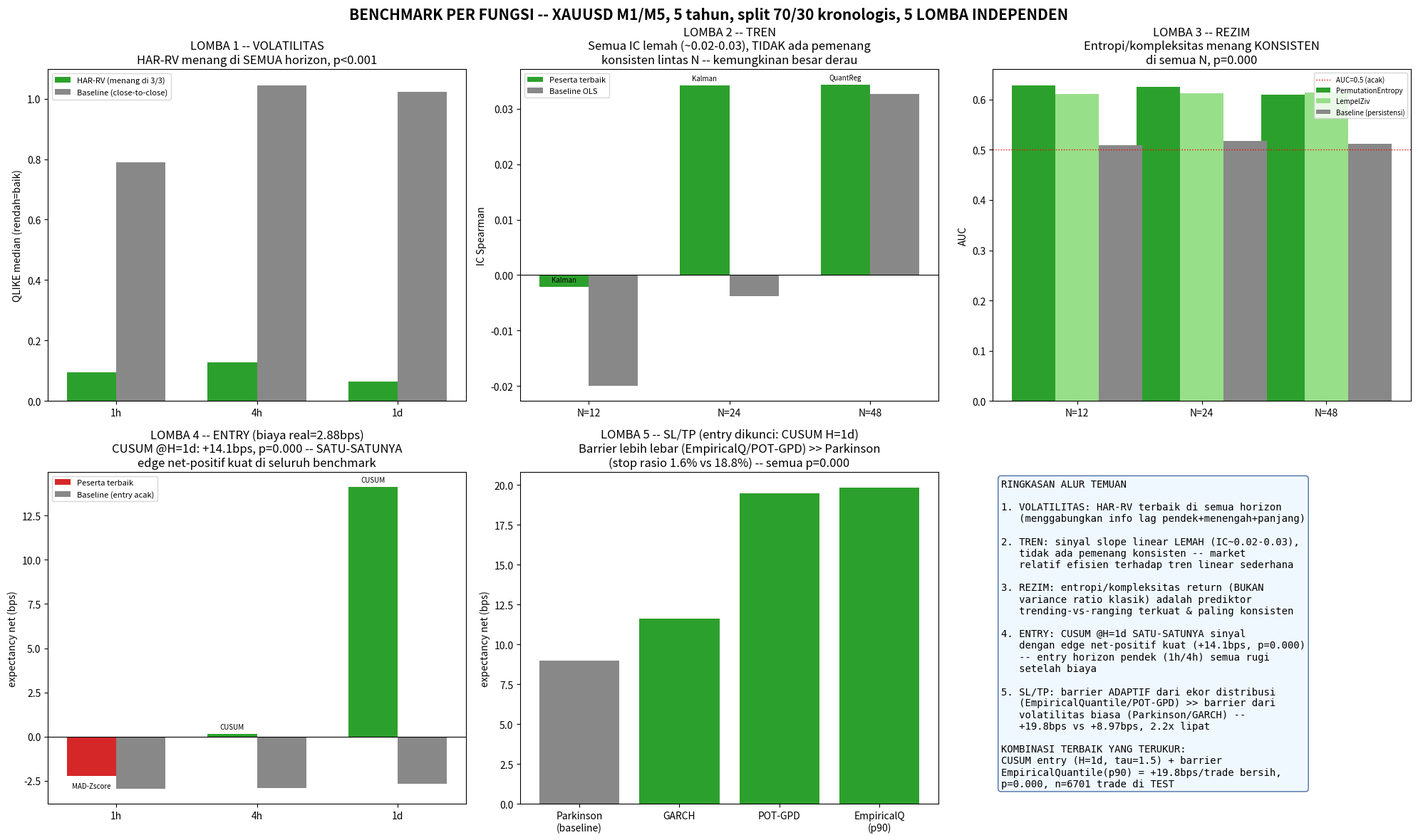

Generate this figure with matplotlib: (Note: this script raises an exception after producing the figure.)
#!/usr/bin/env python3
"""Dashboard ringkasan 5 lomba -- satu panel per lomba, menunjukkan pemenang
vs baseline. Angka diambil dari hasil run aktual (lihat reports/LOMBA*.md
untuk tabel lengkap per lomba) -- bukan dihitung ulang di sini, supaya
dashboard konsisten persis dengan laporan detail.
"""
from pathlib import Path
import matplotlib
matplotlib.use("Agg")
import matplotlib.pyplot as plt
import numpy as np

FIG_DIR = Path("/workspace/xau-alpha-v5/reports/figs")
REPORTS = Path("/workspace/xau-alpha-v5/reports")

fig, axes = plt.subplots(2, 3, figsize=(20, 12))
fig.suptitle("BENCHMARK PER FUNGSI -- XAUUSD M1/M5, 5 tahun, split 70/30 kronologis, 5 LOMBA INDEPENDEN",
             fontsize=15, fontweight="bold")

# ---- Panel 1: Lomba 1 Volatilitas (QLIKE median, winner=HAR-RV semua horizon) ----
ax = axes[0, 0]
horizons = ["1h", "4h", "1d"]
har_rv = [0.0941, 0.1280, 0.0637]
baseline = [0.7894, 1.0450, 1.0229]
x = np.arange(3)
w = 0.35
ax.bar(x - w/2, har_rv, w, label="HAR-RV (menang di 3/3)", color="#2ca02c")
ax.bar(x + w/2, baseline, w, label="Baseline (close-to-close)", color="#888888")
ax.set_xticks(x); ax.set_xticklabels(horizons)
ax.set_ylabel("QLIKE median (rendah=baik)")
ax.set_title("LOMBA 1 -- VOLATILITAS\nHAR-RV menang di SEMUA horizon, p<0.001")
ax.legend(fontsize=8)

# ---- Panel 2: Lomba 2 Tren (IC Spearman, tidak ada pemenang konsisten) ----
ax = axes[0, 1]
ns = ["N=12", "N=24", "N=48"]
winners_ic = [-0.0021, 0.0342, 0.0344]  # Kalman, Kalman, QuantReg
baseline_ic = [-0.0200, -0.0038, 0.0327]
winner_names = ["Kalman", "Kalman", "QuantReg"]
x = np.arange(3)
ax.bar(x - w/2, winners_ic, w, label="Peserta terbaik", color="#2ca02c")
ax.bar(x + w/2, baseline_ic, w, label="Baseline OLS", color="#888888")
ax.axhline(0, color="black", linewidth=0.8)
ax.set_xticks(x); ax.set_xticklabels(ns)
ax.set_ylabel("IC Spearman")
ax.set_title("LOMBA 2 -- TREN\nSemua IC lemah (~0.02-0.03), TIDAK ada pemenang\nkonsisten lintas N -- kemungkinan besar derau")
ax.legend(fontsize=8)
for i, n in enumerate(winner_names):
    ax.annotate(n, (x[i] - w/2, winners_ic[i]), textcoords="offset points", xytext=(0, 5), fontsize=7, ha="center")

# ---- Panel 3: Lomba 3 Rezim (AUC, entropi menang konsisten) ----
ax = axes[0, 2]
ns = ["N=12", "N=24", "N=48"]
perm_ent = [0.6287, 0.6245, 0.6091]
lempel_ziv = [0.6104, 0.6121, 0.6141]
baseline_auc = [0.5092, 0.5170, 0.5117]
x = np.arange(3)
ax.bar(x - w, perm_ent, w, label="PermutationEntropy", color="#2ca02c")
ax.bar(x, lempel_ziv, w, label="LempelZiv", color="#98df8a")
ax.bar(x + w, baseline_auc, w, label="Baseline (persistensi)", color="#888888")
ax.axhline(0.5, color="red", linestyle=":", linewidth=1, label="AUC=0.5 (acak)")
ax.set_xticks(x); ax.set_xticklabels(ns)
ax.set_ylabel("AUC")
ax.set_title("LOMBA 3 -- REZIM\nEntropi/kompleksitas menang KONSISTEN\ndi semua N, p=0.000")
ax.legend(fontsize=7)

# ---- Panel 4: Lomba 4 Entry (expectancy net bps, CUSUM menang di 1d) ----
ax = axes[1, 0]
hs = ["1h", "4h", "1d"]
winner_exp = [-2.224, 0.145, 14.108]  # tau terbaik per H
baseline_exp = [-2.953, -2.915, -2.660]
winner_names4 = ["MAD-Zscore", "CUSUM", "CUSUM"]
x = np.arange(3)
colors_w = ["#d62728" if v < 0 else "#2ca02c" for v in winner_exp]
ax.bar(x - w/2, winner_exp, w, label="Peserta terbaik", color=colors_w)
ax.bar(x + w/2, baseline_exp, w, label="Baseline (entry acak)", color="#888888")
ax.axhline(0, color="black", linewidth=0.8)
ax.set_xticks(x); ax.set_xticklabels(hs)
ax.set_ylabel("expectancy net (bps)")
ax.set_title("LOMBA 4 -- ENTRY (biaya real=2.88bps)\nCUSUM @H=1d: +14.1bps, p=0.000 -- SATU-SATUNYA\nedge net-positif kuat di seluruh benchmark")
ax.legend(fontsize=8)
for i, n in enumerate(winner_names4):
    ax.annotate(n, (x[i] - w/2, winner_exp[i]), textcoords="offset points", xytext=(0, 5 if winner_exp[i]>=0 else -12), fontsize=7, ha="center")

# ---- Panel 5: Lomba 5 SL/TP (expectancy net, entry dikunci CUSUM H=1d) ----
ax = axes[1, 1]
methods = ["Parkinson\n(baseline)", "GARCH", "POT-GPD", "EmpiricalQ\n(p90)"]
exp5 = [8.973, 11.599, 19.468, 19.820]
colors5 = ["#888888", "#2ca02c", "#2ca02c", "#2ca02c"]
ax.bar(methods, exp5, color=colors5)
ax.set_ylabel("expectancy net (bps)")
ax.set_title("LOMBA 5 -- SL/TP (entry dikunci: CUSUM H=1d)\nBarrier lebih lebar (EmpiricalQ/POT-GPD) >> Parkinson\n(stop rasio 1.6% vs 18.8%) -- semua p=0.000")

# ---- Panel 6: Ringkasan alur temuan ----
ax = axes[1, 2]
ax.axis("off")
summary_text = (
    "RINGKASAN ALUR TEMUAN\n\n"
    "1. VOLATILITAS: HAR-RV terbaik di semua horizon\n"
    "   (menggabungkan info lag pendek+menengah+panjang)\n\n"
    "2. TREN: sinyal slope linear LEMAH (IC~0.02-0.03),\n"
    "   tidak ada pemenang konsisten -- market\n"
    "   relatif efisien terhadap tren linear sederhana\n\n"
    "3. REZIM: entropi/kompleksitas return (BUKAN\n"
    "   variance ratio klasik) adalah prediktor\n"
    "   trending-vs-ranging terkuat & paling konsisten\n\n"
    "4. ENTRY: CUSUM @H=1d SATU-SATUNYA sinyal\n"
    "   dengan edge net-positif kuat (+14.1bps, p=0.000)\n"
    "   -- entry horizon pendek (1h/4h) semua rugi\n"
    "   setelah biaya\n\n"
    "5. SL/TP: barrier ADAPTIF dari ekor distribusi\n"
    "   (EmpiricalQuantile/POT-GPD) >> barrier dari\n"
    "   volatilitas biasa (Parkinson/GARCH) --\n"
    "   +19.8bps vs +8.97bps, 2.2x lipat\n\n"
    "KOMBINASI TERBAIK YANG TERUKUR:\n"
    "CUSUM entry (H=1d, tau=1.5) + barrier\n"
    "EmpiricalQuantile(p90) = +19.8bps/trade bersih,\n"
    "p=0.000, n=6701 trade di TEST"
)
ax.text(0.02, 0.98, summary_text, transform=ax.transAxes, fontsize=10, va="top", family="monospace",
        bbox=dict(boxstyle="round", facecolor="#f0f8ff", edgecolor="#4a6fa5"))

plt.tight_layout()
out_png = REPORTS / "dashboard_benchmark.png"
plt.savefig(out_png, dpi=130)
print(f"saved {out_png}")
